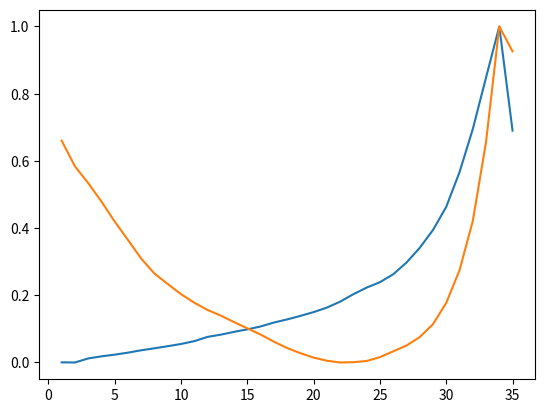

Python code for this plot:
import numpy as np
import matplotlib.pyplot as plt

x = np.arange(1,36,1)
y = np.array([3.9846310e-04, 0.0000000e+00, 1.1958204e-02, 1.8238986e-02, 2.3294231e-02,
 2.9248802e-02, 3.6315873e-02, 4.2263869e-02, 4.8438095e-02, 5.5035613e-02,
 6.3440032e-02, 7.6137602e-02, 8.2806058e-02, 9.1156349e-02, 9.8486848e-02,
 1.0719362e-01, 1.1879087e-01, 1.2809104e-01, 1.3862695e-01, 1.4992307e-01,
 1.6328031e-01, 1.8107954e-01, 2.0324369e-01, 2.2295448e-01, 2.3891553e-01,
 2.6250008e-01, 2.9735133e-01, 3.4120268e-01, 3.9429772e-01, 4.6313930e-01,
 5.6638134e-01, 6.9430715e-01, 8.4795970e-01, 1.0000000e+00, 6.8993217e-01])

z = np.array([6.60324156e-01, 5.83821952e-01, 5.34149826e-01, 4.79041189e-01,
 4.19374704e-01, 3.64718914e-01, 3.09123337e-01, 2.64522970e-01,
 2.33488709e-01, 2.03327447e-01, 1.77919164e-01, 1.56332463e-01,
 1.39429480e-01, 1.20214917e-01, 1.01559654e-01, 8.32043365e-02,
 6.19679205e-02, 4.29349616e-02, 2.77408287e-02, 1.44999754e-02,
 5.18758129e-03, 0.00000000e+00, 8.60816101e-04, 4.50843247e-03,
 1.58092454e-02, 3.31624560e-02, 5.03596738e-02, 7.55588189e-02,
 1.13859214e-01, 1.77551031e-01, 2.74337530e-01, 4.20674860e-01,
 6.56256080e-01, 1.00000000e+00, 9.25963581e-01])

plt.plot(x, y)
plt.plot(x, z)
plt.show()